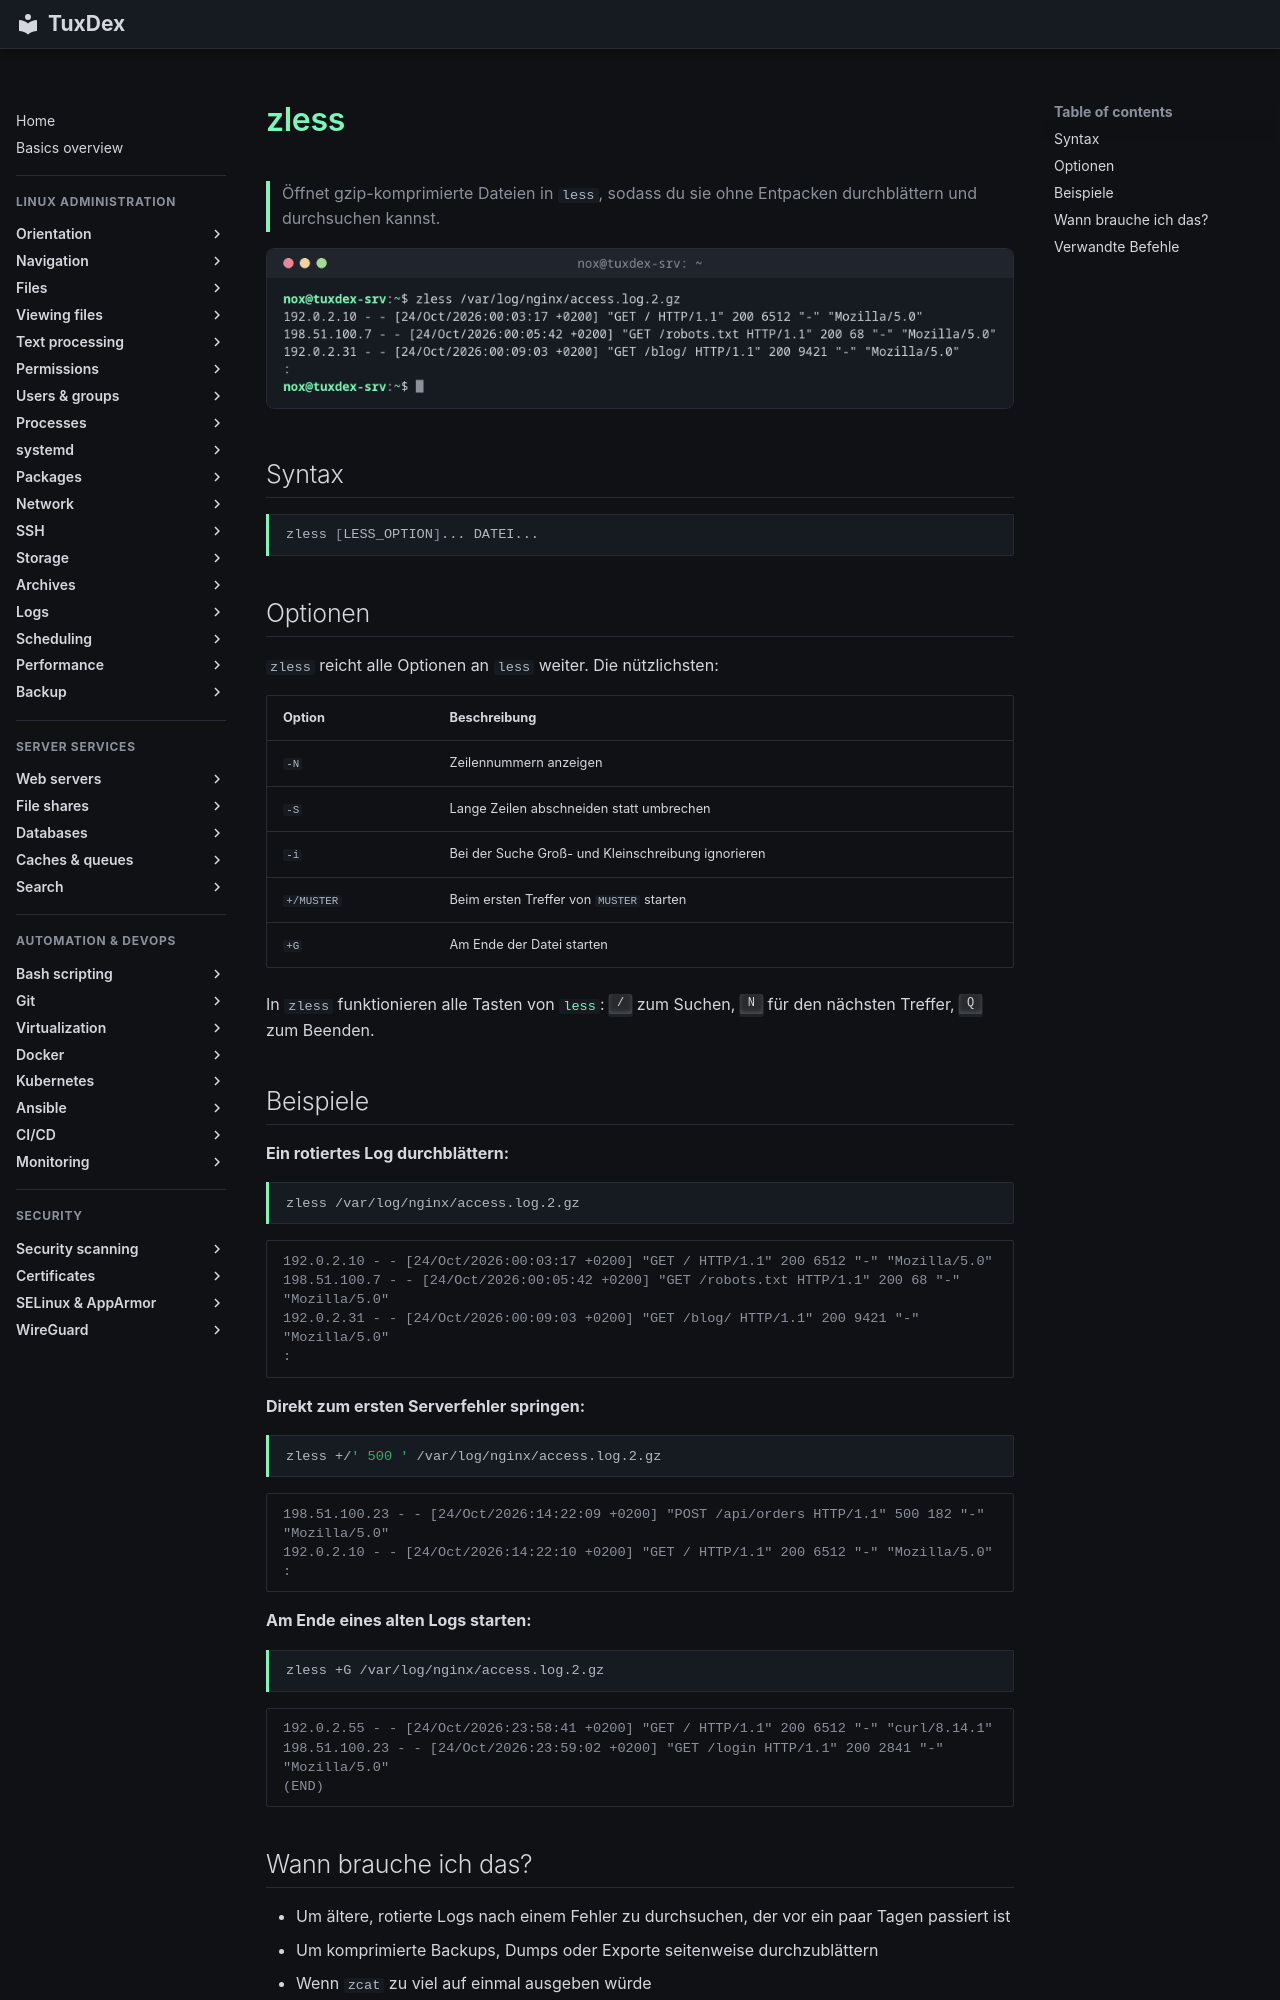

repository: Noxisan/tuxcodex · page: 04-viewing-files/zless.de/index.html · generator: mkdocs

# zless

> Öffnet gzip-komprimierte Dateien in `less`, sodass du sie ohne Entpacken durchblättern und durchsuchen kannst.

![zless output](../assets/screenshots/04-viewing-files/zless.png)

## Syntax

```bash
zless [LESS_OPTION]... DATEI...
```

## Optionen

`zless` reicht alle Optionen an `less` weiter. Die nützlichsten:

| Option | Beschreibung |
|--------|--------------|
| `-N` | Zeilennummern anzeigen |
| `-S` | Lange Zeilen abschneiden statt umbrechen |
| `-i` | Bei der Suche Groß- und Kleinschreibung ignorieren |
| `+/MUSTER` | Beim ersten Treffer von `MUSTER` starten |
| `+G` | Am Ende der Datei starten |

In `zless` funktionieren alle Tasten von [`less`](less.md): ++slash++ zum Suchen, ++n++
für den nächsten Treffer, ++q++ zum Beenden.

## Beispiele

**Ein rotiertes Log durchblättern:**

```bash
zless /var/log/nginx/access.log.2.gz
```

```text
192.0.2.10 - - [24/Oct/2026:00:03:17 +0200] "GET / HTTP/1.1" 200 6512 "-" "Mozilla/5.0"
198.51.100.7 - - [24/Oct/2026:00:05:42 +0200] "GET /robots.txt HTTP/1.1" 200 68 "-" "Mozilla/5.0"
192.0.2.31 - - [24/Oct/2026:00:09:03 +0200] "GET /blog/ HTTP/1.1" 200 9421 "-" "Mozilla/5.0"
:
```

**Direkt zum ersten Serverfehler springen:**

```bash
zless +/' 500 ' /var/log/nginx/access.log.2.gz
```

```text
198.51.100.23 - - [24/Oct/2026:14:22:09 +0200] "POST /api/orders HTTP/1.1" 500 182 "-" "Mozilla/5.0"
192.0.2.10 - - [24/Oct/2026:14:22:10 +0200] "GET / HTTP/1.1" 200 6512 "-" "Mozilla/5.0"
:
```

**Am Ende eines alten Logs starten:**

```bash
zless +G /var/log/nginx/access.log.2.gz
```

```text
192.0.2.55 - - [24/Oct/2026:23:58:41 +0200] "GET / HTTP/1.1" 200 6512 "-" "curl/8.14.1"
198.51.100.23 - - [24/Oct/2026:23:59:02 +0200] "GET /login HTTP/1.1" 200 2841 "-" "Mozilla/5.0"
(END)
```
